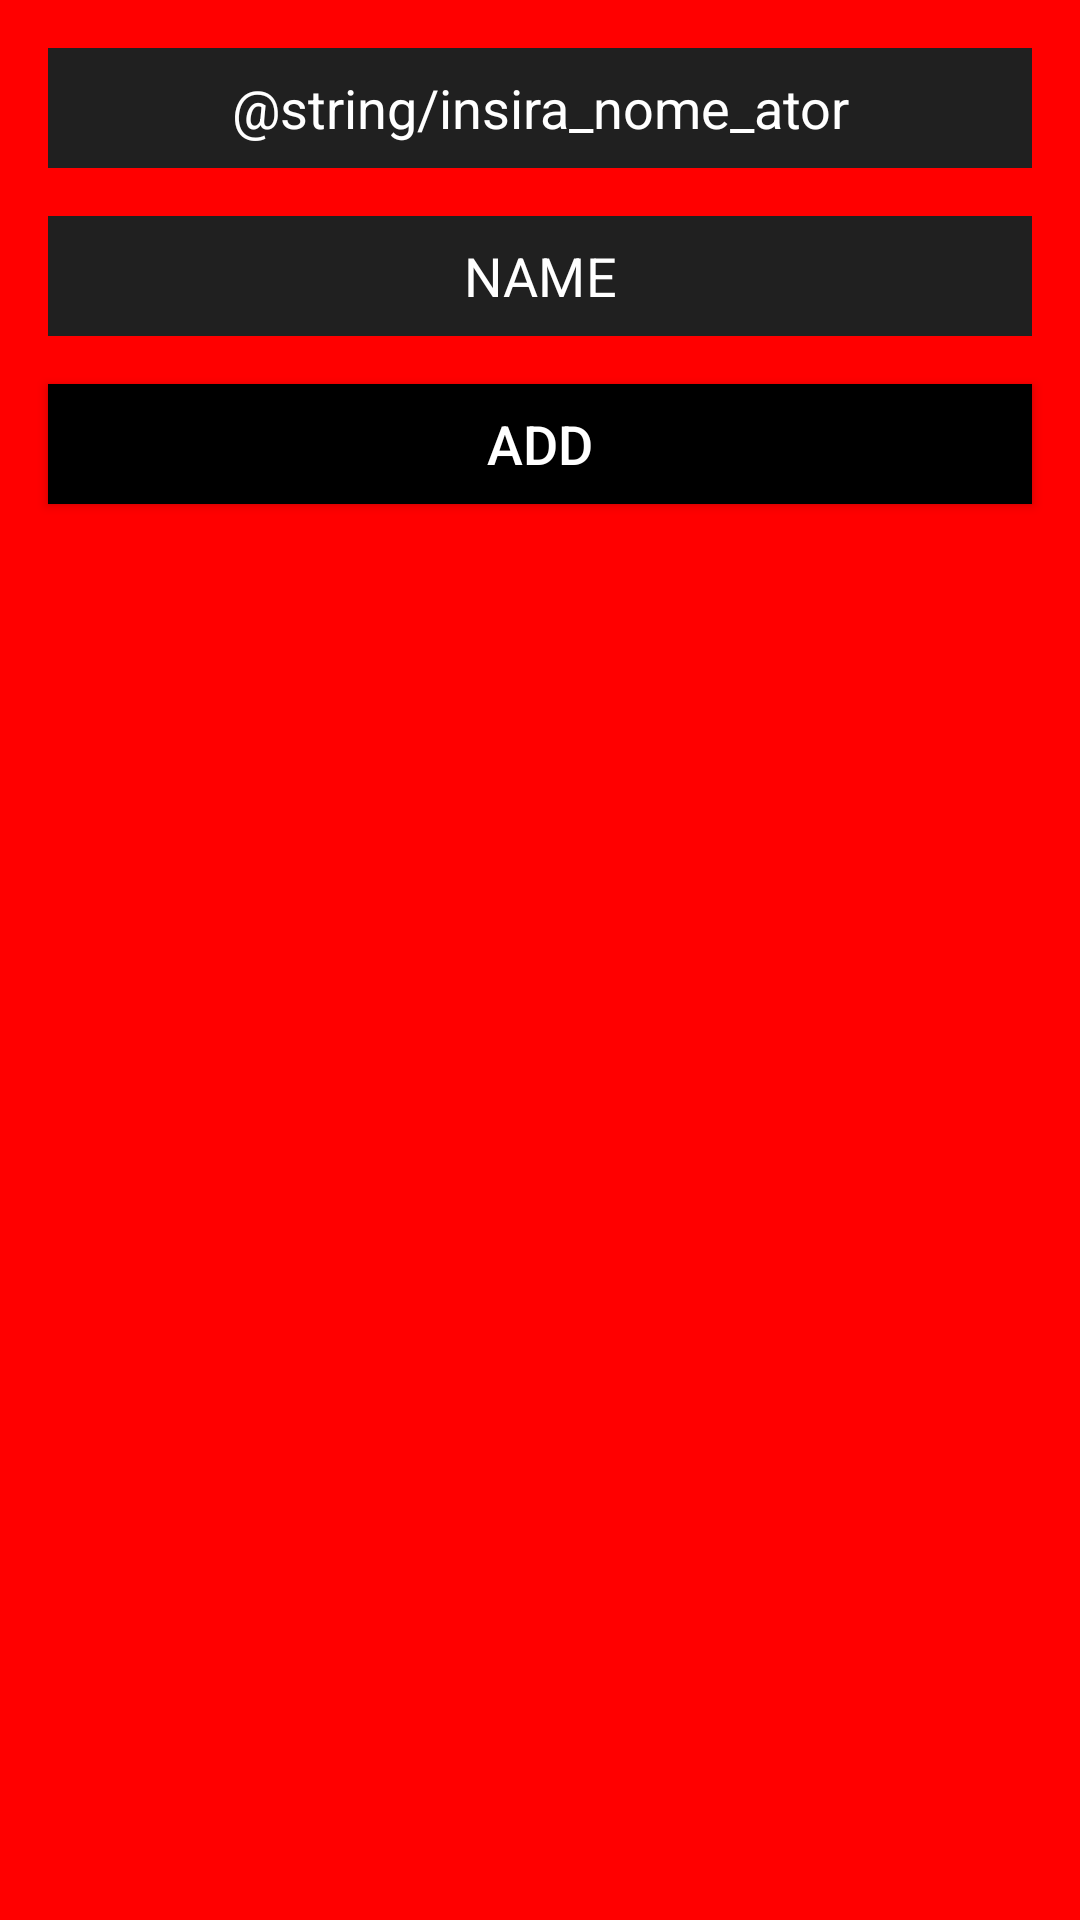

This screen was rendered from an Android layout file. Write that file and the resources it references.
<!-- AndroidManifest.xml: application theme AppTheme -->
<!-- res/layout/activity_adiciona_novo_ator.xml -->
<?xml version="1.0" encoding="utf-8"?>
<android.support.constraint.ConstraintLayout xmlns:android="http://schemas.android.com/apk/res/android"
    xmlns:app="http://schemas.android.com/apk/res-auto"
    xmlns:tools="http://schemas.android.com/tools"
    android:layout_width="match_parent"
    android:layout_height="match_parent"
    android:background="@color/vermelho">

    <EditText
        android:id="@+id/editTextNomeAtor"
        android:layout_width="0dp"
        android:layout_height="40dp"
        android:layout_marginStart="16dp"
        android:layout_marginLeft="16dp"
        android:layout_marginTop="16dp"
        android:layout_marginEnd="16dp"
        android:layout_marginRight="16dp"
        android:background="@color/cinza_escuro"
        android:ems="10"
        android:gravity="center"
        android:hint="@string/nome"
        android:inputType="textPersonName"
        android:textColor="@android:color/white"
        android:textColorHint="@android:color/white"
        app:layout_constraintEnd_toEndOf="parent"
        app:layout_constraintHorizontal_bias="1.0"
        app:layout_constraintStart_toStartOf="parent"
        app:layout_constraintTop_toBottomOf="@+id/textView2" />

    <TextView
        android:id="@+id/textView2"
        android:layout_width="0dp"
        android:layout_height="40dp"
        android:layout_marginStart="16dp"
        android:layout_marginLeft="16dp"
        android:layout_marginTop="16dp"
        android:layout_marginEnd="16dp"
        android:layout_marginRight="16dp"
        android:background="@color/cinza_escuro"
        android:gravity="center"
        android:text="@string/insira_nome_ator"
        android:textColor="@android:color/white"
        android:textSize="18sp"
        app:layout_constraintEnd_toEndOf="parent"
        app:layout_constraintHorizontal_bias="1.0"
        app:layout_constraintStart_toStartOf="parent"
        app:layout_constraintTop_toTopOf="parent" />

    <Button
        android:id="@+id/buttonNovoAtor"
        android:layout_width="0dp"
        android:layout_height="40dp"
        android:layout_marginStart="16dp"
        android:layout_marginLeft="16dp"
        android:layout_marginTop="16dp"
        android:layout_marginEnd="16dp"
        android:layout_marginRight="16dp"
        android:background="@android:color/background_dark"
        android:text="@string/adicionar"
        android:textColor="@android:color/white"
        android:textSize="18sp"
        app:layout_constraintEnd_toEndOf="parent"
        app:layout_constraintHorizontal_bias="0.498"
        app:layout_constraintStart_toStartOf="parent"
        app:layout_constraintTop_toBottomOf="@+id/editTextNomeAtor" />
</android.support.constraint.ConstraintLayout>
<!-- resources referenced by this layout -->
<resources>
  <color name="cinza_escuro">#202020</color>
  <color name="vermelho">#FFFF0000</color>
  <string name="adicionar">ADD</string>
  <string name="nome">NAME</string>
  <style name="AppTheme" parent="Theme.AppCompat.DayNight.DarkActionBar">
          
          <item name="colorPrimary">@color/colorPrimary</item>
          <item name="colorPrimaryDark">@color/colorPrimaryDark</item>
          <item name="colorAccent">@color/colorAccent</item>
      </style>
  <color name="colorPrimary">#008577</color>
  <color name="colorPrimaryDark">#00574B</color>
  <color name="colorAccent">#D81B60</color>
</resources>
